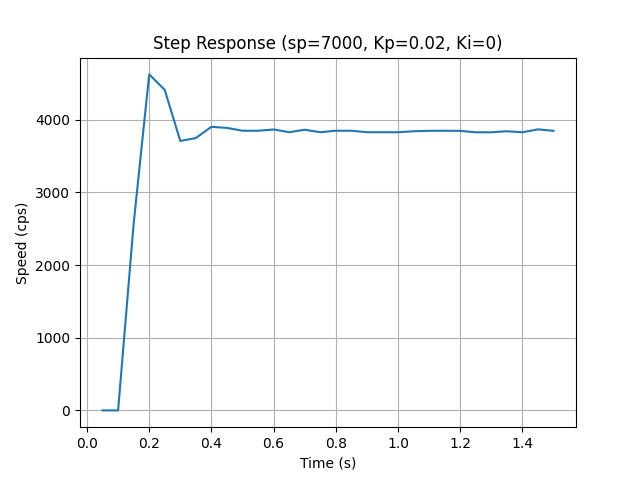

Values plotted in this chart, from the file beside it:
time_s, speed_cps
0.05, 0.0
0.1, 0.0
0.15, 2566
0.2, 4623
0.25, 4410
0.3, 3708
0.35, 3747
0.4, 3902
0.45, 3887
0.5, 3848
0.55, 3847
0.6, 3865
0.65, 3828
0.7, 3862
0.75, 3828
0.8, 3848
0.85, 3848
0.9, 3828
0.95, 3828
0.999, 3827
1.05, 3840
1.1, 3847
1.15, 3847
1.2, 3846
1.25, 3827
1.3, 3827
1.35, 3841
1.4, 3827
1.45, 3867
1.5, 3847
